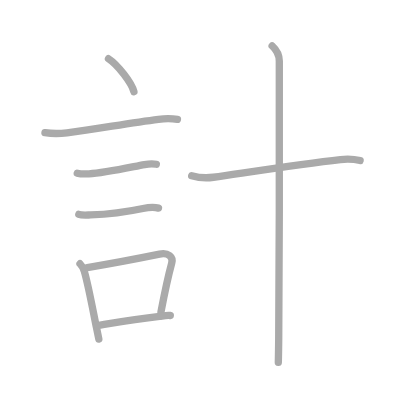
t = 0.00 s
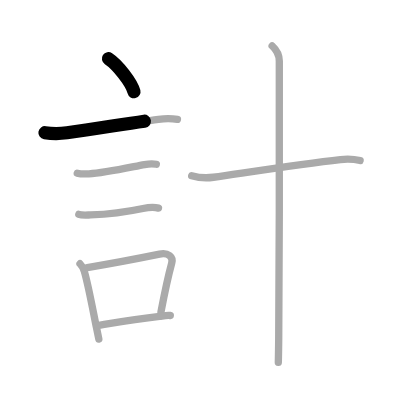
t = 1.75 s
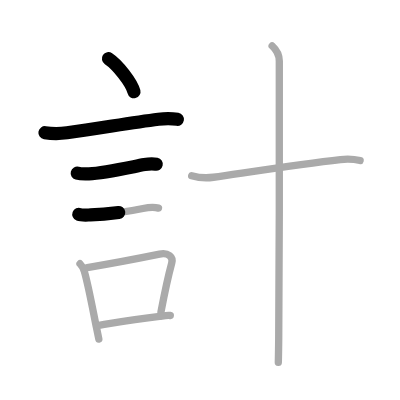
t = 3.50 s
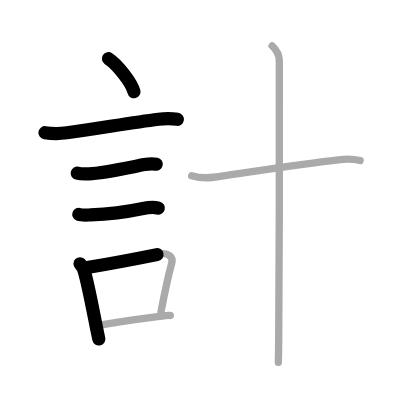
t = 5.50 s
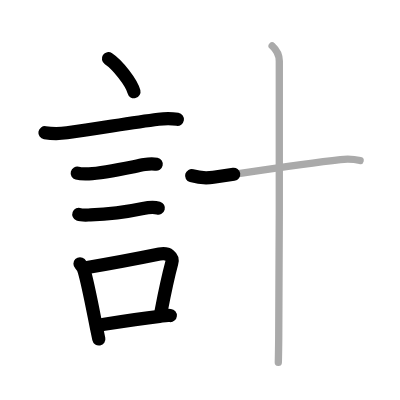
t = 7.25 s
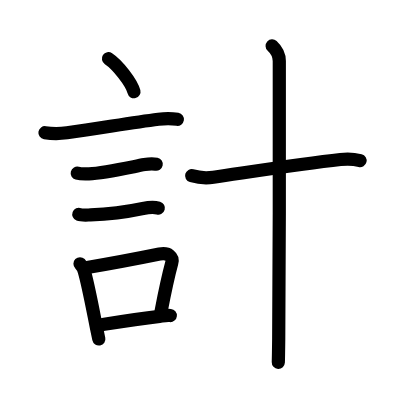
t = 9.00 s

The animated SVG that drew these frames (rendered in a browser with its animation timeline set to each time). Animation: 9 SMIL elements (animate=9); one cycle of 9.00 s.

<?xml version="1.0" standalone="no"?>
<!DOCTYPE svg PUBLIC "-//W3C//DTD SVG 1.1//EN"   "http://www.w3.org/Graphics/SVG/1.1/DTD/svg11.dtd">
<svg width="400px" height="400px"  version="1.1" xmlns="http://www.w3.org/2000/svg">
  <defs>
    <marker id="Triangle" viewBox="0 0 10 10" refX="0" refY="5" markerUnits="strokeWidth" markerWidth="3" style="stroke-opacity:0%;fill:#aaaaaa;" markerHeight="2" orient="auto">
      <path d="M 0 0 L 10 5 L 0 10 z" />
    </marker>
    
    <marker id="Arrow" viewBox="0 0 10 10" refX="5" refY="5" markerUnits="strokeWidth" markerWidth="1.8" style="stroke-opacity:0%;fill:#770000;" markerHeight="2" orient="auto">
      <path d="M 0 4 L 6 4 L 4 1 L 10 5 L 4 9 L 6 6 L 0 6 z" />
        <circle cx="5" cy="5" r="5" />
      </marker>
    
    <marker id="TriangleRed" viewBox="0 0 10 10" refX="0" refY="5" markerUnits="strokeWidth" markerWidth="3" style="stroke-opacity:0%;fill:#CC0000;" markerHeight="2" orient="auto">
      <path d="M 0 0 L 10 5 L 0 10 z" />
    </marker>
    
    <marker id="ArrowRed" viewBox="0 0 10 10" refX="5" refY="5" markerUnits="strokeWidth" markerWidth="1.8" style="stroke-opacity:0%;fill:#CC0000;" markerHeight="2" orient="auto">
      <path d="M 0 4 L 6 4 L 4 1 L 10 5 L 4 9 L 6 6 L 0 6 z" />
        <circle cx="5" cy="5" r="5" />
      </marker>
    
  </defs>
  
  <path style="fill:#ffffff; fill-opacity:100%; fill-rule:evenodd; stroke-width:0;" d="M 0 0 L 400px 0 L 400px 400px L 0 400px L 0 0" />

  <g transform="scale(3.6697247706422 3.6697247706422)">
<path style="fill:none; fill-opacity:0%; fill-rule:evenodd; stroke:#aaaaaa; stroke-opacity:100%; stroke-width: 1.5pt; stroke-linejoin:round; stroke-linecap:round;" d="M29.56 16c2.45 1.59 6.32 6.53 6.94 9"></path>
<path style="fill:none; fill-opacity:0%; fill-rule:evenodd; stroke:#aaaaaa; stroke-opacity:100%; stroke-width: 1.5pt; stroke-linejoin:round; stroke-linecap:round;" d="M12.25 36.16c2.23 0.34 3.73 0.33 6 0.03c8.88-1.19 17.01-2.69 24.93-3.69c1.71-0.22 4.31-0.12 5.17 0.02"></path>
<path style="fill:none; fill-opacity:0%; fill-rule:evenodd; stroke:#aaaaaa; stroke-opacity:100%; stroke-width: 1.5pt; stroke-linejoin:round; stroke-linecap:round;" d="M21.05 47.19c0.7 0.19 1.67 0.24 3.19 0.18c4.09-0.2 10.74-1.69 15.14-2.53c1.23-0.23 2-0.34 3.22-0.08"></path>
<path style="fill:none; fill-opacity:0%; fill-rule:evenodd; stroke:#aaaaaa; stroke-opacity:100%; stroke-width: 1.5pt; stroke-linejoin:round; stroke-linecap:round;" d="M21.48 58.42c0.76 0.29 1.77 0.2 3.19 0.15c4.1-0.15 9.83-0.82 14.29-1.76c1.77-0.37 3.04-0.44 4.22-0.1"></path>
<path style="fill:none; fill-opacity:0%; fill-rule:evenodd; stroke:#aaaaaa; stroke-opacity:100%; stroke-width: 1.5pt; stroke-linejoin:round; stroke-linecap:round;" d="M21.8 71.87c0.6 0.6 1.05 1.61 1.18 2.08c1.01 3.46 2.11 9.36 3.29 15.25c0.23 1.13 0.45 2.21 0.66 3.19"></path>
<path style="fill:none; fill-opacity:0%; fill-rule:evenodd; stroke:#aaaaaa; stroke-opacity:100%; stroke-width: 1.5pt; stroke-linejoin:round; stroke-linecap:round;" d="M23.78 72.91c5.91-0.99 14.56-2.63 19.69-3.67c2.41-0.49 3.79 0.76 3.33 2.44c-0.86 3.17-2.19 9.42-2.94 13.34"></path>
<path style="fill:none; fill-opacity:0%; fill-rule:evenodd; stroke:#aaaaaa; stroke-opacity:100%; stroke-width: 1.5pt; stroke-linejoin:round; stroke-linecap:round;" d="M26.57 88.66c4.21-0.67 10.05-1.66 16.92-2.46c0.98-0.12 1.88-0.32 2.92-0.22"></path>
<path style="fill:none; fill-opacity:0%; fill-rule:evenodd; stroke:#aaaaaa; stroke-opacity:100%; stroke-width: 1.5pt; stroke-linejoin:round; stroke-linecap:round;" d="M52.23 47.88c1.45 0.42 3.71 0.74 5.93 0.42c10.6-1.54 24.1-3.67 34.61-4.83c2.23-0.25 4.23 0 5.36 0.28"></path>
<path style="fill:none; fill-opacity:0%; fill-rule:evenodd; stroke:#aaaaaa; stroke-opacity:100%; stroke-width: 1.5pt; stroke-linejoin:round; stroke-linecap:round;" d="M74.16 12.5c1.09 1 1.95 2.5 1.95 4.15c0 4.35 0.07 55.64-0.16 75.6c-0.04 3.23-0.07 5.52-0.11 6.5"></path>

<path style="fill:none; fill-opacity:0%; fill-rule:evenodd; stroke:#000000; stroke-opacity:100%; stroke-width: 2.7pt; stroke-linejoin:round; stroke-linecap:round;" d="M29.56 16c2.45 1.59 6.32 6.53 6.94 9" pathLength="100" stroke-dashoffset="100" stroke-dasharray="100 105"><animate id="dashAnim1" attributeName="stroke-dashoffset" from="100" to="0" dur="1s" calcMode="linear" fill="freeze"/></path>
<path style="fill:none; fill-opacity:0%; fill-rule:evenodd; stroke:#000000; stroke-opacity:100%; stroke-width: 2.7pt; stroke-linejoin:round; stroke-linecap:round;" d="M12.25 36.16c2.23 0.34 3.73 0.33 6 0.03c8.88-1.19 17.01-2.69 24.93-3.69c1.71-0.22 4.31-0.12 5.17 0.02" pathLength="100" stroke-dashoffset="100" stroke-dasharray="100 105"><animate id="dashAnim2" attributeName="stroke-dashoffset" from="100" to="0" dur="1s" calcMode="linear" begin="dashAnim1.end" fill="freeze"/></path>
<path style="fill:none; fill-opacity:0%; fill-rule:evenodd; stroke:#000000; stroke-opacity:100%; stroke-width: 2.7pt; stroke-linejoin:round; stroke-linecap:round;" d="M21.05 47.19c0.7 0.19 1.67 0.24 3.19 0.18c4.09-0.2 10.74-1.69 15.14-2.53c1.23-0.23 2-0.34 3.22-0.08" pathLength="100" stroke-dashoffset="100" stroke-dasharray="100 105"><animate id="dashAnim3" attributeName="stroke-dashoffset" from="100" to="0" dur="1s" calcMode="linear" begin="dashAnim2.end" fill="freeze"/></path>
<path style="fill:none; fill-opacity:0%; fill-rule:evenodd; stroke:#000000; stroke-opacity:100%; stroke-width: 2.7pt; stroke-linejoin:round; stroke-linecap:round;" d="M21.48 58.42c0.76 0.29 1.77 0.2 3.19 0.15c4.1-0.15 9.83-0.82 14.29-1.76c1.77-0.37 3.04-0.44 4.22-0.1" pathLength="100" stroke-dashoffset="100" stroke-dasharray="100 105"><animate id="dashAnim4" attributeName="stroke-dashoffset" from="100" to="0" dur="1s" calcMode="linear" begin="dashAnim3.end" fill="freeze"/></path>
<path style="fill:none; fill-opacity:0%; fill-rule:evenodd; stroke:#000000; stroke-opacity:100%; stroke-width: 2.7pt; stroke-linejoin:round; stroke-linecap:round;" d="M21.8 71.87c0.6 0.6 1.05 1.61 1.18 2.08c1.01 3.46 2.11 9.36 3.29 15.25c0.23 1.13 0.45 2.21 0.66 3.19" pathLength="100" stroke-dashoffset="100" stroke-dasharray="100 105"><animate id="dashAnim5" attributeName="stroke-dashoffset" from="100" to="0" dur="1s" calcMode="linear" begin="dashAnim4.end" fill="freeze"/></path>
<path style="fill:none; fill-opacity:0%; fill-rule:evenodd; stroke:#000000; stroke-opacity:100%; stroke-width: 2.7pt; stroke-linejoin:round; stroke-linecap:round;" d="M23.78 72.91c5.91-0.99 14.56-2.63 19.69-3.67c2.41-0.49 3.79 0.76 3.33 2.44c-0.86 3.17-2.19 9.42-2.94 13.34" pathLength="100" stroke-dashoffset="100" stroke-dasharray="100 105"><animate id="dashAnim6" attributeName="stroke-dashoffset" from="100" to="0" dur="1s" calcMode="linear" begin="dashAnim5.end" fill="freeze"/></path>
<path style="fill:none; fill-opacity:0%; fill-rule:evenodd; stroke:#000000; stroke-opacity:100%; stroke-width: 2.7pt; stroke-linejoin:round; stroke-linecap:round;" d="M26.57 88.66c4.21-0.67 10.05-1.66 16.92-2.46c0.98-0.12 1.88-0.32 2.92-0.22" pathLength="100" stroke-dashoffset="100" stroke-dasharray="100 105"><animate id="dashAnim7" attributeName="stroke-dashoffset" from="100" to="0" dur="1s" calcMode="linear" begin="dashAnim6.end" fill="freeze"/></path>
<path style="fill:none; fill-opacity:0%; fill-rule:evenodd; stroke:#000000; stroke-opacity:100%; stroke-width: 2.7pt; stroke-linejoin:round; stroke-linecap:round;" d="M52.23 47.88c1.45 0.42 3.71 0.74 5.93 0.42c10.6-1.54 24.1-3.67 34.61-4.83c2.23-0.25 4.23 0 5.36 0.28" pathLength="100" stroke-dashoffset="100" stroke-dasharray="100 105"><animate id="dashAnim8" attributeName="stroke-dashoffset" from="100" to="0" dur="1s" calcMode="linear" begin="dashAnim7.end" fill="freeze"/></path>
<path style="fill:none; fill-opacity:0%; fill-rule:evenodd; stroke:#000000; stroke-opacity:100%; stroke-width: 2.7pt; stroke-linejoin:round; stroke-linecap:round;" d="M74.16 12.5c1.09 1 1.95 2.5 1.95 4.15c0 4.35 0.07 55.64-0.16 75.6c-0.04 3.23-0.07 5.52-0.11 6.5" pathLength="100" stroke-dashoffset="100" stroke-dasharray="100 105"><animate id="dashAnim9" attributeName="stroke-dashoffset" from="100" to="0" dur="1s" calcMode="linear" begin="dashAnim8.end" fill="freeze"/></path>

</g>

</svg>  
          
